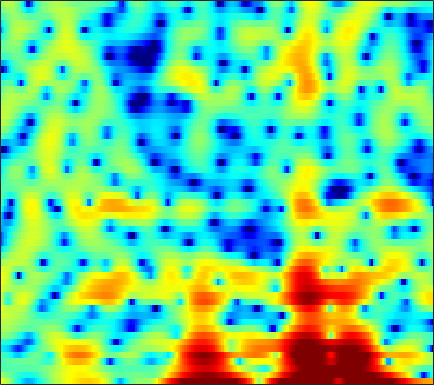

Data behind this chart, as committed beside it:
4.122, 3.5297, 2.6129, 1.5536, 0.64094, -0.6776, -2.0198, -3.0643, -4.3953, -5.6977, -6.8676, -7.6653, -8.3375, -8.3808, -8.058, -7.2845, -6.2469, -5.4049, -4.3252, -3.2287, -2.1767, -1.4439, -0.5357, 0.29633
1.02, 0.629, 0.07236, -0.5144, -0.9673, -1.585, -2.205, -2.664, -3.25, -3.767, -4.195, -4.425, -4.603, -4.579, -4.424, -4.049, -3.522, -3.055, -2.365, -1.633, -0.887, -0.3322, 0.3846, 1.067
-2.139, -2.041, -1.934, -1.87, -1.841, -1.83, -1.846, -1.869, -1.897, -1.91, -1.904, -1.891, -1.864, -1.805, -1.738, -1.608, -1.454, -1.304, -1.063, -0.768, -0.4204, -0.1244, 0.3182, 0.8001
-2.631, -2.222, -1.843, -1.594, -1.474, -1.366, -1.296, -1.249, -1.186, -1.099, -0.9943, -0.9173, -0.8461, -0.8262, -0.8383, -0.9489, -1.17, -1.419, -1.858, -2.397, -2.929, -3.205, -3.187, -2.523
-2.367, -2.566, -2.997, -3.668, -4.341, -5.421, -6.577, -7.26, -7.445, -6.741, -5.396, -4.352, -3.101, -2.094, -1.515, -0.9886, -0.7559, -0.7847, -1.127, -1.852, -3.026, -4.123, -5.383, -5.059
-5.944, -5.91, -6.256, -7.07, -8.019, -9.619, -11.66, -13.14, -14.07, -12.95, -10.96, -9.45, -7.684, -6.174, -5.157, -3.971, -2.93, -2.245, -1.456, -0.7435, -0.09738, 0.3637, 0.9962, 1.688
-3.755, -3.548, -3.554, -3.849, -4.229, -4.894, -5.751, -6.479, -7.537, -8.722, -10.1, -11.22, -12.47, -12.22, -10.81, -8.25, -5.787, -4.161, -2.322, -0.8111, 0.4334, 1.225, 2.121, 2.863
0.3745, 0.3578, 0.2359, -0.033, -0.3362, -0.8722, -1.579, -2.22, -3.244, -4.469, -5.898, -7.015, -8.23, -8.409, -7.631, -5.897, -4.035, -2.76, -1.249, 0.005594, 1.023, 1.641, 2.292, 2.755
1.565, 1.576, 1.501, 1.352, 1.178, 0.8784, 0.511, 0.199, -0.249, -0.6951, -1.101, -1.349, -1.583, -1.674, -1.629, -1.435, -1.122, -0.8473, -0.4481, -0.05928, 0.2856, 0.5022, 0.714, 0.8146
2.198, 2.217, 2.169, 2.056, 1.933, 1.722, 1.47, 1.261, 0.9502, 0.6249, 0.2925, 0.0436, -0.2724, -0.5627, -0.7509, -0.9757, -1.141, -1.22, -1.282, -1.288, -1.261, -1.223, -1.165, -1.128
3.179, 3.077, 2.902, 2.715, 2.57, 2.368, 2.145, 1.956, 1.666, 1.313, 0.8804, 0.5046, -0.05994, -0.7063, -1.237, -1.979, -2.691, -3.173, -3.672, -3.942, -3.934, -3.788, -3.461, -3.067
3.897, 3.416, 2.872, 2.503, 2.371, 2.347, 2.409, 2.456, 2.45, 2.293, 1.929, 1.495, 0.6805, -0.4526, -1.543, -3.37, -5.738, -7.854, -10.71, -11.85, -10.37, -8.747, -6.847, -5.324
2.967, 0.9232, -2.171, -3.924, -2.955, -0.5295, 1.513, 2.606, 3.566, 4.033, 4.091, 3.866, 3.206, 2.14, 1.05, -0.8114, -3.232, -5.348, -8.172, -9.486, -8.815, -7.934, -7.04, -6.455
2.864, 1.107, -1.228, -2.37, -1.89, -0.3402, 1.215, 2.153, 3.022, 3.528, 3.719, 3.675, 3.385, 2.849, 2.282, 1.339, 0.2528, -0.637, -1.876, -3.107, -4.447, -5.639, -7.732, -11.18
3.804, 3.202, 2.488, 1.899, 1.59, 1.359, 1.266, 1.268, 1.335, 1.44, 1.525, 1.569, 1.566, 1.435, 1.234, 0.865, 0.3425, -0.1513, -0.8972, -1.806, -2.859, -3.73, -4.948, -6.168
4.395, 3.994, 3.311, 2.469, 1.734, 0.6486, -0.4711, -1.212, -1.768, -1.67, -1.048, -0.4544, 0.2818, 0.8269, 1.107, 1.254, 1.195, 1.036, 0.6694, 0.1655, -0.4147, -0.9289, -1.672, -2.459
4.621, 4.416, 3.79, 2.736, 1.591, -0.6085, -4.031, -8.298, -25.54, -11.47, -5.094, -2.54, -0.4481, 0.7799, 1.322, 1.66, 1.673, 1.539, 1.24, 0.9028, 0.5393, 0.2874, -0.1095, -0.5682
3.278, 3.414, 3.344, 2.957, 2.46, 1.577, 0.569, -0.1495, -0.7485, -0.6716, -0.1675, 0.2785, 0.736, 0.8861, 0.7372, 0.2002, -0.7129, -1.604, -2.838, -3.705, -3.851, -3.476, -2.738, -2.074
0.9397, 1.433, 1.948, 2.295, 2.463, 2.565, 2.583, 2.566, 2.525, 2.45, 2.343, 2.182, 1.82, 1.188, 0.4599, -0.952, -3.067, -5.322, -10.1, -20.36, -15.64, -10.16, -6.265, -4.052
-2.738, -1.824, -0.7342, 0.2103, 0.8284, 1.519, 2.047, 2.362, 2.66, 2.808, 2.816, 2.717, 2.418, 1.912, 1.389, 0.4909, -0.6216, -1.54, -2.717, -3.529, -3.782, -3.611, -3.172, -2.694
-7.296, -5.842, -4.071, -2.508, -1.486, -0.2973, 0.6897, 1.297, 1.943, 2.424, 2.72, 2.837, 2.845, 2.694, 2.494, 2.115, 1.645, 1.247, 0.703, 0.1594, -0.3487, -0.7066, -1.188, -1.71
-12.12, -9.717, -7.032, -4.823, -3.433, -1.871, -0.5575, 0.2748, 1.202, 1.944, 2.506, 2.817, 3.093, 3.222, 3.22, 3.103, 2.868, 2.616, 2.195, 1.665, 1.033, 0.4713, -0.3984, -1.464
-12.15, -10.13, -7.83, -5.879, -4.592, -3.059, -1.722, -0.8175, 0.2535, 1.154, 1.907, 2.367, 2.841, 3.158, 3.284, 3.324, 3.211, 3.035, 2.676, 2.191, 1.569, 1.009, 0.127, -0.9287
-8.938, -8.39, -7.538, -6.564, -5.729, -4.514, -3.236, -2.278, -1.051, 0.07589, 1.049, 1.669, 2.332, 2.795, 3.027, 3.166, 3.123, 2.98, 2.651, 2.181, 1.593, 1.095, 0.3637, -0.4048
-7.932, -8.607, -9.353, -9.579, -9.133, -7.732, -5.783, -4.277, -2.393, -0.7244, 0.6764, 1.536, 2.442, 3.068, 3.365, 3.526, 3.446, 3.235, 2.78, 2.145, 1.379, 0.7524, -0.1001, -0.887
-7.224, -9.562, -14.25, -25.16, -25.82, -13.84, -8.587, -5.817, -2.874, -0.5455, 1.307, 2.406, 3.512, 4.248, 4.534, 4.611, 4.339, 3.907, 3.051, 1.91, 0.5193, -0.6351, -2.254, -3.888
-4.032, -5.831, -8.317, -10.38, -11.06, -10.31, -7.82, -5.535, -2.581, -0.01661, 2.009, 3.214, 4.388, 5.091, 5.326, 5.243, 4.683, 3.947, 2.498, 0.4532, -2.202, -4.56, -7.845, -10.6
-1.843, -3.54, -6.474, -10.79, -16.21, -19.05, -10.1, -6.155, -2.48, 0.1481, 2.09, 3.187, 4.238, 4.823, 4.996, 4.832, 4.216, 3.421, 1.858, -0.4098, -3.624, -7.01, -13.32, -15.88
-1.175, -1.962, -3.028, -3.962, -4.358, -4.295, -3.485, -2.572, -1.22, 0.04453, 1.122, 1.766, 2.406, 2.788, 2.897, 2.809, 2.47, 2.035, 1.222, 0.1937, -0.9814, -1.845, -2.756, -3.115
-1.569, -1.722, -1.873, -1.928, -1.883, -1.703, -1.401, -1.109, -0.6875, -0.2785, 0.08439, 0.3024, 0.5081, 0.6516, 0.7083, 0.7371, 0.7116, 0.6609, 0.5485, 0.3807, 0.1914, 0.0642, -0.06107, -0.08845
-2.604, -2.264, -1.804, -1.367, -1.086, -0.7602, -0.5198, -0.4062, -0.3524, -0.4209, -0.6161, -0.8232, -1.133, -1.399, -1.479, -1.363, -1.014, -0.6379, -0.0838, 0.4318, 0.8605, 1.105, 1.338, 1.459
-4.577, -3.348, -2.004, -0.9789, -0.3941, 0.1559, 0.4608, 0.518, 0.3551, -0.1223, -0.9787, -1.912, -3.578, -5.639, -6.93, -6.814, -4.663, -2.84, -0.7875, 0.7641, 1.862, 2.426, 2.881, 3.032
-6.111, -4.344, -2.574, -1.289, -0.5414, 0.1666, 0.594, 0.7225, 0.628, 0.1611, -0.731, -1.779, -3.833, -6.904, -9.573, -9.42, -5.376, -2.721, -0.09294, 1.736, 2.966, 3.565, 3.976, 3.976
-6.196, -5.532, -4.604, -3.676, -3.024, -2.24, -1.622, -1.279, -1.009, -0.9315, -1.045, -1.218, -1.502, -1.699, -1.665, -1.243, -0.4076, 0.3666, 1.433, 2.384, 3.088, 3.441, 3.629, 3.479
-9.236, -9.45, -8.992, -7.871, -6.897, -5.665, -4.637, -4.015, -3.352, -2.816, -2.366, -2.035, -1.576, -1.045, -0.5888, 0.07633, 0.8087, 1.368, 2.08, 2.69, 3.15, 3.365, 3.462, 3.32
-17.78, -28.82, -18.89, -12.75, -10.28, -8.217, -6.982, -6.391, -5.848, -5.406, -4.851, -4.308, -3.385, -2.313, -1.465, -0.3394, 0.7183, 1.449, 2.306, 2.996, 3.513, 3.763, 3.912, 3.841
-7.569, -8.421, -8.588, -8.03, -7.604, -7.326, -7.564, -8.107, -9.314, -10.76, -11.31, -10.38, -8.011, -5.479, -3.783, -1.806, -0.148, 0.9156, 2.105, 3.064, 3.776, 4.158, 4.443, 4.469
-1.569, -2.103, -2.765, -3.444, -4.012, -5.016, -6.44, -7.926, -10.77, -15.04, -19.3, -16.71, -11.71, -8.14, -6.06, -3.747, -1.793, -0.5116, 0.968, 2.196, 3.155, 3.702, 4.188, 4.393
1.006, 0.6054, -0.03728, -0.8121, -1.496, -2.579, -3.875, -4.977, -6.548, -8.064, -9.209, -9.679, -9.718, -9.111, -8.201, -6.482, -4.466, -2.968, -1.119, 0.4382, 1.694, 2.427, 3.147, 3.585
2.312, 2.064, 1.605, 0.9952, 0.4258, -0.4783, -1.558, -2.498, -3.916, -5.583, -7.628, -9.56, -13.17, -18.7, -19.18, -12.72, -8.013, -5.494, -2.921, -0.9893, 0.4704, 1.309, 2.157, 2.72
2.736, 2.642, 2.401, 2.014, 1.625, 0.9749, 0.1651, -0.559, -1.697, -3.057, -4.676, -6.063, -8.057, -9.53, -9.576, -8.081, -5.94, -4.405, -2.655, -1.253, -0.1394, 0.5306, 1.224, 1.707
2.283, 2.361, 2.361, 2.24, 2.072, 1.738, 1.275, 0.8559, 0.207, -0.5275, -1.29, -1.847, -2.485, -2.906, -3.022, -2.927, -2.599, -2.27, -1.803, -1.34, -0.8868, -0.5532, -0.1467, 0.209
1.296, 1.61, 1.922, 2.105, 2.151, 2.095, 1.924, 1.737, 1.431, 1.093, 0.7361, 0.4707, 0.1379, -0.1922, -0.4377, -0.7796, -1.176, -1.528, -2.049, -2.534, -2.853, -2.866, -2.523, -1.908
-0.187, 0.5465, 1.305, 1.797, 1.998, 2.087, 2.028, 1.914, 1.735, 1.589, 1.498, 1.462, 1.406, 1.28, 1.072, 0.5817, -0.2636, -1.208, -3.024, -5.734, -9.313, -10.86, -8.285, -4.919
-2.186, -0.9368, 0.1761, 0.7698, 0.9391, 0.8318, 0.3906, -0.0818, -0.7001, -0.9959, -0.6705, -0.1068, 0.7559, 1.476, 1.801, 1.851, 1.412, 0.7275, -0.7768, -2.973, -5.496, -6.418, -5.011, -2.655
-3.363, -2.603, -1.894, -1.538, -1.537, -2.041, -3.342, -5.075, -9.16, -16.22, -10.67, -5.997, -2.135, 0.2069, 1.364, 2.308, 2.72, 2.738, 2.491, 2.063, 1.643, 1.408, 1.284, 1.282
-5.852, -5.829, -5.336, -4.562, -4.092, -3.811, -4.032, -4.524, -5.452, -5.827, -4.725, -3.213, -1.122, 0.6268, 1.658, 2.683, 3.34, 3.628, 3.806, 3.762, 3.543, 3.274, 2.737, 1.974
-15.72, -19.58, -13.17, -8.501, -6.335, -4.42, -3.2, -2.583, -1.946, -1.368, -0.7094, -0.1467, 0.6486, 1.44, 1.984, 2.624, 3.137, 3.439, 3.694, 3.773, 3.643, 3.398, 2.827, 1.907
-8.397, -8.843, -7.863, -6.078, -4.797, -3.355, -2.269, -1.681, -1.099, -0.7027, -0.4219, -0.253, -0.03046, 0.2203, 0.4431, 0.8125, 1.26, 1.621, 2.063, 2.418, 2.625, 2.657, 2.521, 2.141
-2.961, -2.985, -2.772, -2.352, -1.963, -1.475, -1.106, -0.9516, -0.9391, -1.149, -1.605, -2.075, -2.814, -3.484, -3.734, -3.523, -2.698, -1.881, -0.758, 0.2498, 1.056, 1.516, 1.95, 2.207
-1.252, -1.087, -0.8177, -0.5179, -0.3067, -0.1183, -0.09129, -0.2016, -0.6021, -1.36, -2.59, -3.942, -6.591, -10.86, -15.71, -15.36, -9.301, -6.338, -3.639, -1.791, -0.4631, 0.3096, 1.127, 1.788
-1.85, -1.376, -0.7146, -0.1035, 0.2708, 0.6262, 0.7698, 0.7106, 0.3799, -0.2964, -1.355, -2.432, -4.27, -6.342, -7.561, -7.719, -6.356, -5.104, -3.628, -2.502, -1.634, -1.062, -0.3202, 0.4519
-5.002, -3.679, -2.012, -0.6249, 0.2, 1.031, 1.558, 1.75, 1.765, 1.523, 1.052, 0.5878, -0.1201, -0.846, -1.316, -1.785, -2.111, -2.33, -2.705, -3.25, -3.894, -4.272, -4.175, -3.145
-9.983, -6.569, -3.454, -1.284, -0.07587, 1.111, 1.895, 2.268, 2.516, 2.539, 2.371, 2.145, 1.76, 1.29, 0.8821, 0.263, -0.494, -1.212, -2.533, -4.524, -7.835, -12.33, -32.71, -11.24
-6.376, -4.762, -2.786, -1.169, -0.1959, 0.7682, 1.402, 1.696, 1.876, 1.853, 1.687, 1.492, 1.173, 0.8282, 0.5463, 0.1206, -0.3997, -0.8801, -1.677, -2.7, -3.849, -4.579, -4.827, -3.92
-3.262, -2.384, -1.302, -0.3888, 0.1473, 0.6221, 0.8337, 0.8193, 0.5969, 0.1768, -0.3528, -0.7498, -1.204, -1.47, -1.52, -1.446, -1.302, -1.2, -1.1, -1.044, -0.9762, -0.8782, -0.6162, -0.171
-1.276, -0.5122, 0.2961, 0.8466, 1.066, 1.115, 0.8462, 0.4121, -0.4938, -1.783, -3.449, -4.846, -6.413, -6.774, -6.085, -4.591, -3.127, -2.207, -1.24, -0.4915, 0.09209, 0.4612, 0.8924, 1.29
0.5075, 1.238, 1.919, 2.26, 2.298, 2.058, 1.449, 0.737, -0.6223, -2.579, -5.443, -8.622, -15.96, -18.67, -11.82, -7.029, -4.236, -2.806, -1.458, -0.531, 0.1202, 0.501, 0.9169, 1.254
